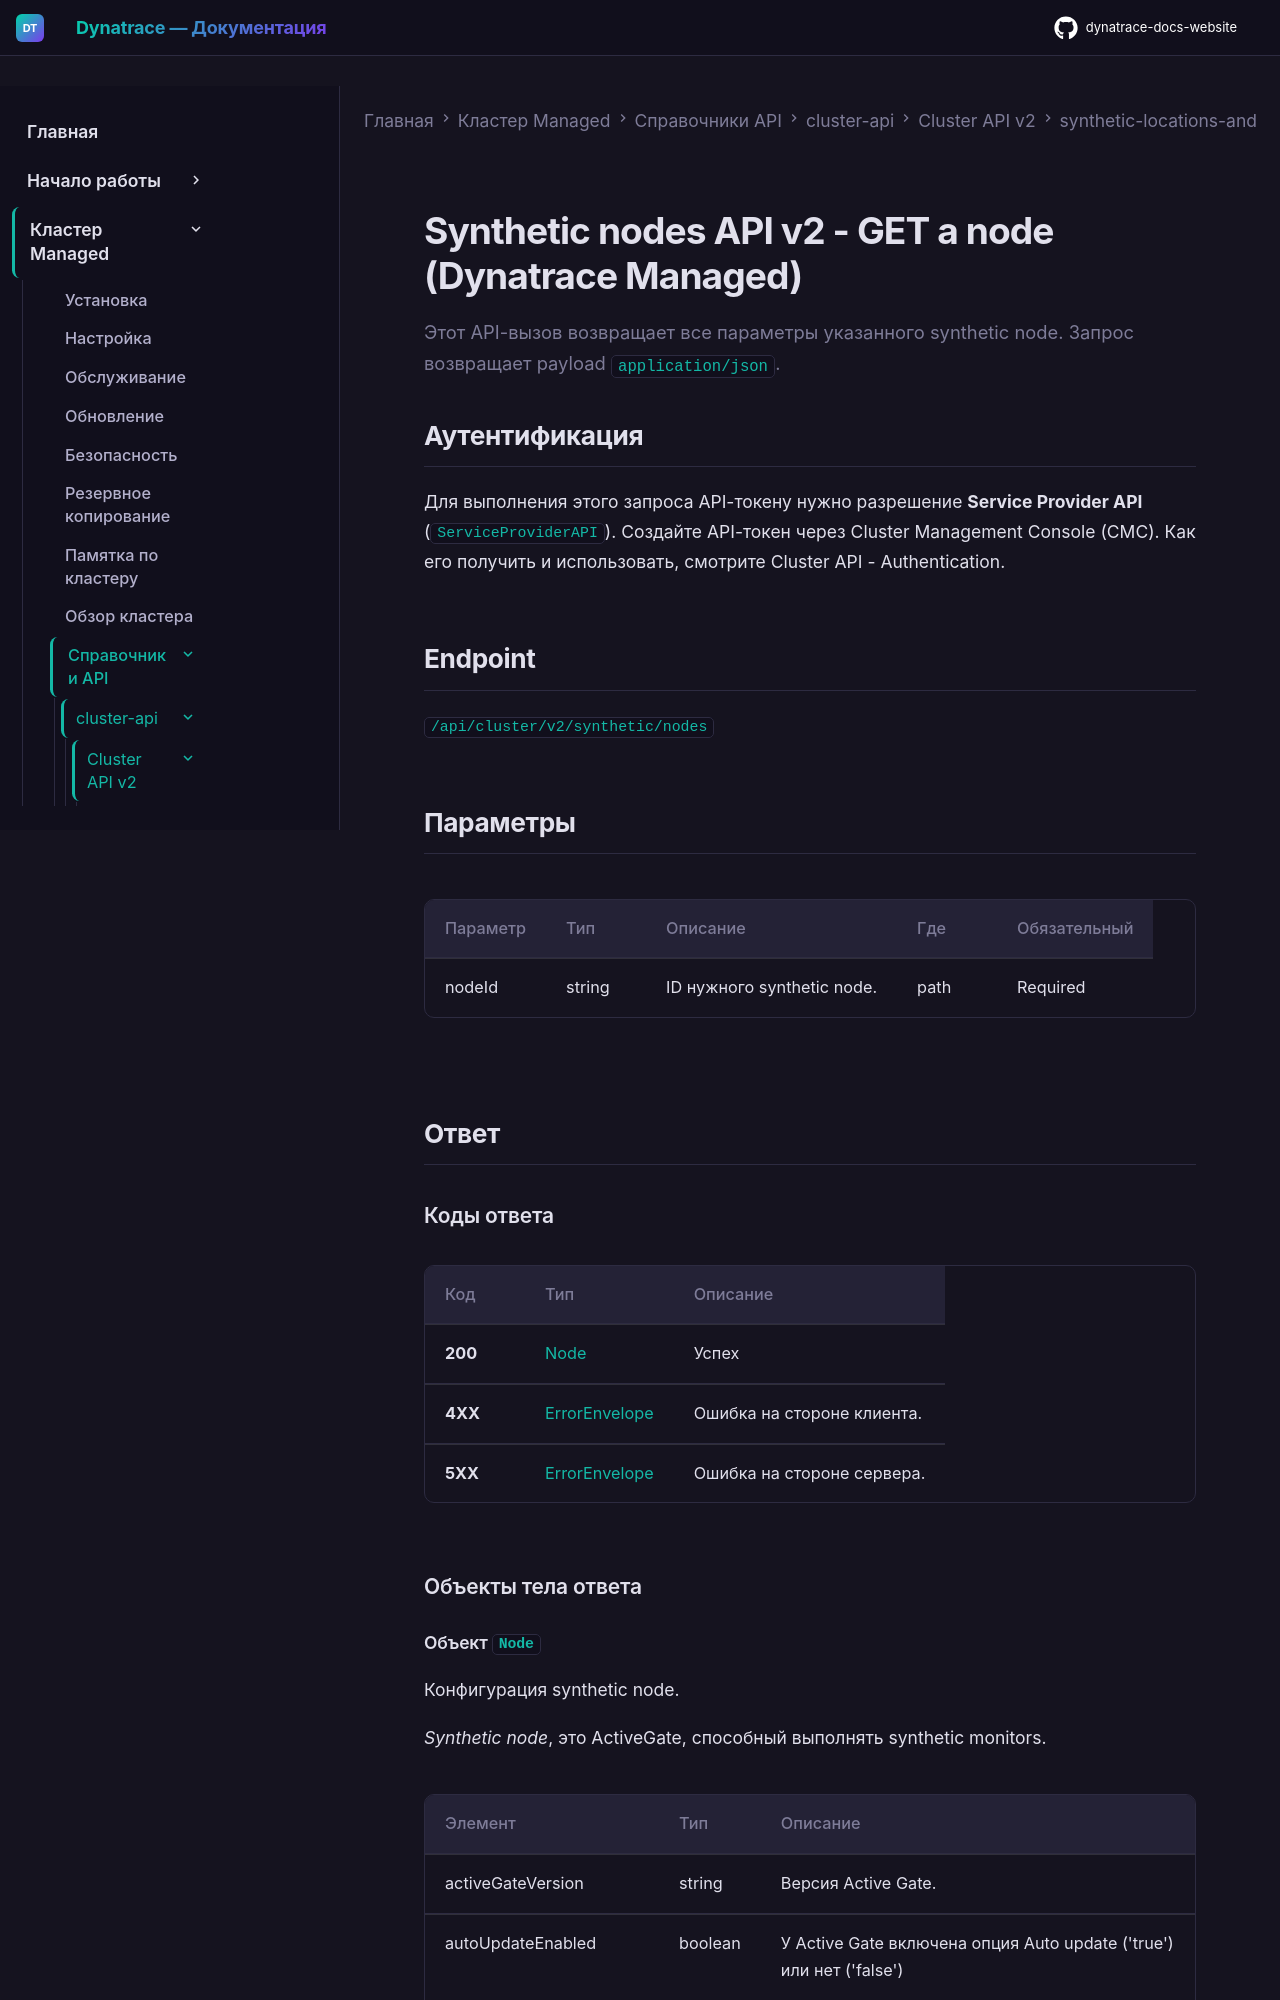

repository: Yerkebulan-Ardabayev/dynatrace-docs-website · page: managed-ru/managed-cluster/api-references/cluster-api/cluster-api-v2/synthetic-locations-and-nodes/get-node/index.html · generator: mkdocs

---
title: "Synthetic nodes API v2 - GET a node (Dynatrace Managed)"
source: https://docs.dynatrace.com/managed/managed-cluster/api-references/cluster-api/cluster-api-v2/synthetic-locations-and-nodes/get-node
updated: 2026-02-09
---

Этот API-вызов возвращает все параметры указанного synthetic node. Запрос возвращает payload `application/json`.

## Аутентификация

Для выполнения этого запроса API-токену нужно разрешение **Service Provider API** (`ServiceProviderAPI`). Создайте API-токен через Cluster Management Console (CMC). Как его получить и использовать, смотрите Cluster API - Authentication.

## Endpoint

`/api/cluster/v2/synthetic/nodes`

## Параметры

| Параметр | Тип | Описание | Где | Обязательный |
| --- | --- | --- | --- | --- |
| nodeId | string | ID нужного synthetic node. | path | Required |

## Ответ
